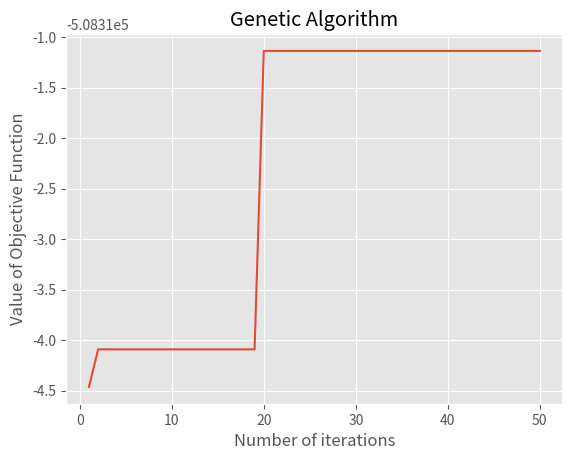

Write the Python code that produced this figure.
import random
import matplotlib.pyplot as plt
import math


# Global Variables:
number_of_generators_t = 10
number_of_fuels_k = 4  # Types of fuels
number_of_intervals_j = 96
number_of_hours_in_interval_nj = 0.25
# fuel_costs_per_unit = np.array([2.75, 2.25, 2.00, 3.00])
P_array_low = [11, 36, 36, 47, 47, 60, 60, 43, 43, 43]
P_array_high = [16, 114, 114, 97, 97, 190, 190, 60, 60, 60]

# Fuel allocation factor for 24
# R_array = np.random.rand(number_of_generators_t, number_of_fuels_k)

N_loadings_tj, N_fuel_allocation_factor_tj = 9, 9

# N: number of iterations, M: Selection Size
N, M = 50, 20

# # Range of output values
# low, high = 0, pow(10, 10)

# Size of initial population and chromosome length
pop_size = 10

# Chromosome length has 1 extra bit -> for series or parallel
chr_length_P = N_loadings_tj * number_of_intervals_j * number_of_generators_t
chr_length_RHO = N_fuel_allocation_factor_tj * number_of_generators_t * number_of_intervals_j * number_of_fuels_k

# crossover and mutation rates
crossover_rate, mutation_rate = 0.4, 0.2

# Number of bits to be mutated in one instance of the mutation function
B = 1


# convert a chromosome(string of binary characters) to its real value
def binary_to_real_p(c):
    global P_array_high, P_array_low, N_loadings_tj
    j = 0
    count = 0
    op = []

    for i in range(N_loadings_tj, len(c) + 1, N_loadings_tj):
        op.append(P_array_low[j] + ((P_array_high[j] - P_array_low[j]) / (pow(2, N_loadings_tj - 1)) * int(c[i - N_loadings_tj:i], 2)))
        count += 1
        if count == 96:
            count = 0
            j += 1

    return op


def binary_to_real_r(c):
    global N_fuel_allocation_factor_tj, number_of_generators_t
    op = []
    for i in range(N_fuel_allocation_factor_tj, len(c) + 1, N_fuel_allocation_factor_tj):
        op.append((1 / pow(2, N_fuel_allocation_factor_tj - 1)) * int(c[i - N_fuel_allocation_factor_tj:i], 2))

    return op


def heat_rate(p):
    global P_array_low
    a = [0.0586, 0.01172, 0.0069, 0.0069, 0.0114, 0.0035, 0.0016, 0.0009, 0.000052, 0.000052]
    b = [10.32, 10.32, 6.7378, 6.7378, 5.3519, 7.2038, 6.4352, 6.5651, 11.1222, 11.1222]
    c = [36.53, 18.27, 94.7055, 94.7055, 148.8907, 83.1773, 222.9258, 233.4006, 15.723, 15.723]
    e = [0, 0, 100, 100, 120, 120, 150, 150, 0, 0]
    f = [0, 0, 0.084, 0.084, 0.077, 0.077, 0.063, 0.063, 0, 0]

    op = []
    for i in range(len(p)):
        op.append((a[i % 10] * (p[i] ** 2)) + (b[i % 10] * p[i]) + c[i % 10] + abs(e[i % 10] * math.sin(f[i % 10] * (p[i] - P_array_low[i % 10]))))
    return op


# returns the objective function value for a given chromosome
def obj_function(c_p, c_r):
    array_p = binary_to_real_p(c_p)
    array_r = binary_to_real_r(c_r)
    # if sum(array_r) > 1:
    #     return -math.inf
    # else:
    array_heat_rate = [array_p[i] * array_r[i] for i in range(len(array_p))]
    array_heat_rate = heat_rate(array_heat_rate)
    op = sum(array_heat_rate)
    return -op


# generates a chromosome of a given length(k)
def c_generator(k):
    c = ''
    for _ in range(k):
        if random.random() > 0.5:
            c += '1'
        else:
            c += '0'
    return c


# generates population (1-D array of chromosomes) given total size(n) and individual length(k) respectively
def pop_generator(n, k):
    pop = []
    for _ in range(n):
        pop.append(c_generator(k))
    return pop


# returns the 2nd element of a 1d array
def sort_key(array_1d):
    return array_1d[1]


# returns a crossed chromosomes, given 2 chromosomes and a crossover point
def cross_one_pt(chr1, chr2):
    p = random.randint(0, len(chr1) - 1)
    o1 = chr1[:p] + chr2[p:]
    return o1


# returns a crossed chromosome, given 2 chromosomes
def cross_two_pt(chr1, chr2):
    p1, p2 = random.randint(0, len(chr1) - 1), random.randint(0, len(chr1) - 1)
    p1, p2 = min(p1, p2), max(p1, p2)
    o1 = chr1[:p1] + chr2[p1:p2] + chr1[p2:]
    return o1


# returns a crossed chromosomes after uniform crossover
def cross_uni(chr1, chr2):
    o1 = ''
    for i in range(len(chr1)):
        if random.random() > 0.5:
            o1 += chr1[i]
        else:
            o1 += chr2[i]
    return o1


# takes chromosome and mutates b bits in it
def mutation(c):
    o = ''
    mut_b = [random.randint(0, len(c) - 1) for i in range(B)]
    for i in range(len(c)):
        if i in mut_b:
            o += str(1 - int(c[i]))
        else:
            o += c[i]
    return o


# takes population of chromosome (with their fitness scores) and tournament size, returns a single individual
def sel_tournament(p_obj, n):
    return max([p_obj[random.randint(0, len(p_obj) - 1)] for i in range(n)], key=sort_key)[0]


# takes population (with fitness) and returns a single individual
def sel_roulette(p_obj):
    total = sum(i[1] for i in p_obj)
    p = [i[0] for i in p_obj]
    w = [i[1] / total for i in p_obj]
    op = (random.choices(p, weights=w))[0]
    return op


# takes population (1-d array of strings) and returns 2-d array (string, obj fn value)
def pop_obj(pop):
    half = len(pop[0]) // 2
    return [[i, obj_function(i[:half], i[half:])] for i in pop]


# Combine two arrays
def combine(pop1, pop2):
    return pop1 + pop2


# Split array into two
def split(pop):
    half = len(pop) // 2
    return pop[:half], pop[half:]


mating_pool_p = pop_generator(pop_size, chr_length_P)
# mating_pool_r = pop_generator(pop_size, chr_length_RHO)
# mating_pool = [mating_pool_p[i] + mating_pool_r[i] for i in range(len(mating_pool_r))]


best_p_1 = (min([i for i in pop_obj(mating_pool_p)], key=sort_key))
print(len(best_p_1[0]))
output_graph_x = []
output_graph_y = []


for i1 in range(N):
    mating_pool_p_1 = []
    mating_pool_p_2 = []
    mating_pool_p_3 = []
    # selection
    for _ in range(M):
        mating_pool_p_1.append(sel_roulette(pop_obj(mating_pool_p)))
    # cross-over (rate = 0.6)
    for _ in range(M):
        if random.random() <= crossover_rate:
            mating_pool_p_2.append(cross_two_pt(mating_pool_p_1[random.randint(0, M - 1)], mating_pool_p_1[random.randint(0, M - 1)]))
        else:
            mating_pool_p_2.append(mating_pool_p_1[random.randint(0, M - 1)])

    # mutation (rate = 0.1)
    for _ in range(M):
        k = random.randint(0, M - 1)
        if random.random() <= mutation_rate:
            mating_pool_p_3.append(mutation(mating_pool_p_2[k]))
        else:
            mating_pool_p_3.append(mating_pool_p_2[k])
    mating_pool_p = mating_pool_p_3
    best_p_2 = (min([i for i in pop_obj(mating_pool_p)], key=sort_key))
    if best_p_2[1] > best_p_1[1]:
        best_p_1 = best_p_2
    output_graph_x.append(i1+1)
    output_graph_y.append(best_p_1[1])
    print('best after ' + str(i1+1) + ' iteration ' + str(abs(best_p_2[1])), ', Overall Best: ' + str(abs(best_p_1[1])))

plt.style.use('ggplot')
plt.plot(output_graph_x, output_graph_y)
plt.grid(True)
plt.title("Genetic Algorithm")
plt.xlabel("Number of iterations")
plt.ylabel("Value of Objective Function")
plt.show()










